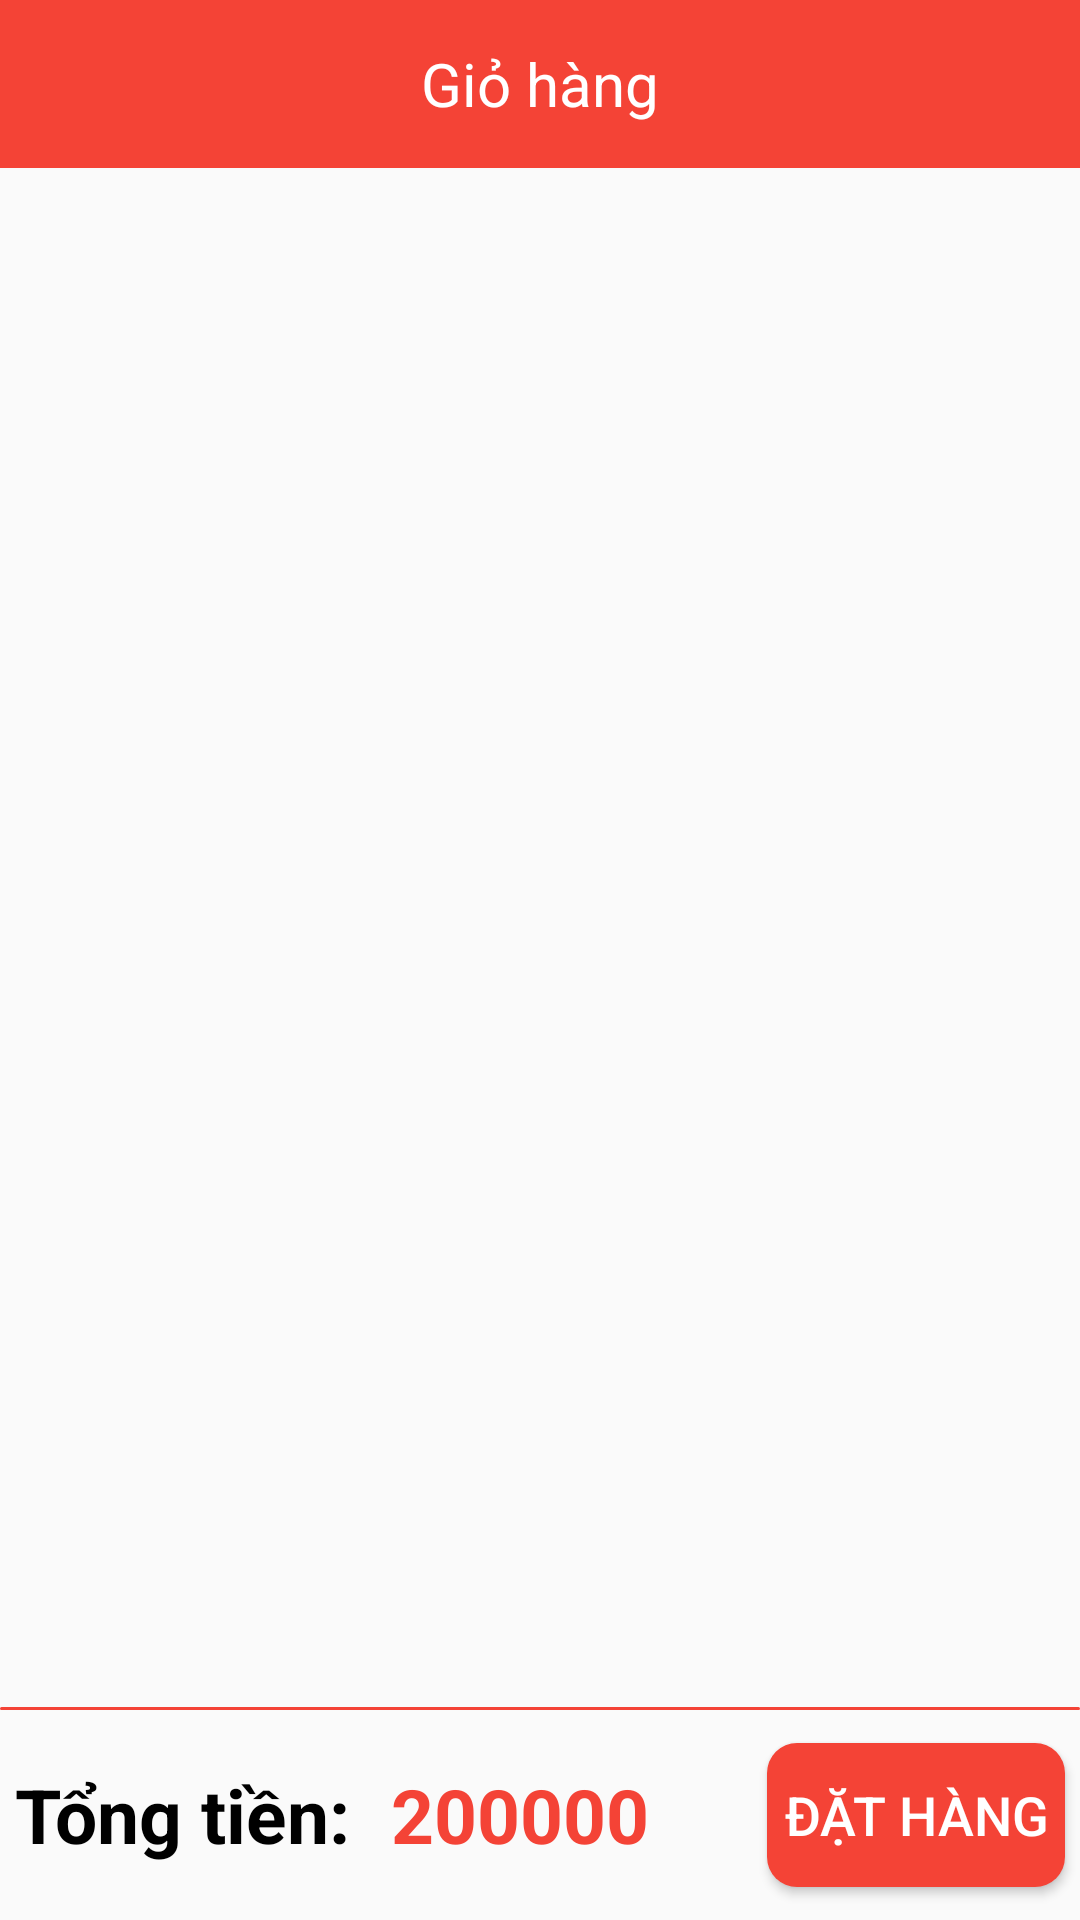

The Android layout XML behind this screen, and the referenced resources:
<!-- AndroidManifest.xml: application theme Theme.OrderFood -->
<!-- res/layout/fragment_cart.xml -->
<?xml version="1.0" encoding="utf-8"?>
<RelativeLayout xmlns:android="http://schemas.android.com/apk/res/android"
    xmlns:tools="http://schemas.android.com/tools"
    android:layout_width="match_parent"
    android:layout_height="match_parent"
    tools:context=".allFragment.CartFragment">
    <LinearLayout
        android:id="@+id/line1"
        android:layout_width="match_parent"
        android:layout_height="wrap_content"
        android:orientation="vertical"
        android:layout_alignParentTop="true"
        android:layout_alignParentStart="true"
        android:layout_alignParentEnd="true"
        android:layout_above="@+id/view1">
        <androidx.appcompat.widget.Toolbar
            android:layout_width="match_parent"
            android:layout_height="?attr/actionBarSize"
            android:background="@color/red">
            <TextView
                android:layout_width="wrap_content"
                android:layout_height="wrap_content"
                android:text="Giỏ hàng"
                android:layout_gravity="center"
                android:textSize="20sp"
                android:textColor="@color/white"/>
        </androidx.appcompat.widget.Toolbar>
        <androidx.recyclerview.widget.RecyclerView
            android:id="@+id/RecyCart"
            android:layout_width="match_parent"
            android:layout_height="wrap_content"/>
    </LinearLayout>
    <View
        android:id="@+id/view1"
        android:layout_width="match_parent"
        android:layout_height="1dp"
        android:background="@drawable/border_btn"
        android:layout_alignParentStart="true"
        android:layout_alignParentEnd="true"
        android:layout_above="@+id/line"/>
    <LinearLayout
        android:id="@+id/line"
        android:layout_width="match_parent"
        android:layout_height="70dp"
        android:orientation="horizontal"
        android:layout_alignParentBottom="true"
        android:layout_alignParentStart="true"
        android:layout_alignParentEnd="true"
        android:weightSum="10"
        android:gravity="center_vertical"
        >
        <TextView
            android:layout_margin="5sp"
            android:layout_width="0dp"
            android:layout_height="wrap_content"
            android:layout_weight="3.5"
            android:text="Tổng tiền: "
            android:textSize="25sp"
            android:textColor="@color/black"
            android:textStyle="bold"/>
        <TextView
            android:id="@+id/tvMoney"
            android:layout_margin="5sp"
            android:layout_width="0dp"
            android:layout_height="wrap_content"
            android:layout_weight="3.5"
            android:text="200000"
            android:textSize="25sp"
            android:textColor="@color/red"
            android:textStyle="bold"/>
        <Button
            android:id="@+id/btnOrder"
            android:layout_margin="5sp"
            android:layout_width="0dp"
            android:layout_height="wrap_content"
            android:layout_weight="3"
            android:text="Đặt Hàng"
            android:background="@drawable/border_btn"
            android:textColor="@color/white"
            android:textSize="18sp"/>
    </LinearLayout>
</RelativeLayout>
<!-- resources referenced by this layout -->
<resources>
  <color name="black">#FF000000</color>
  <color name="red">#f44336</color>
  <color name="white">#FFFFFFFF</color>
  <!-- drawable border_btn (drawable) -->
  <?xml version="1.0" encoding="utf-8"?>
  <shape xmlns:android="http://schemas.android.com/apk/res/android">
     <solid android:color="@color/red"/>
      <corners android:radius="10sp"/>
  </shape>
  <style name="Theme.OrderFood" parent="Theme.MaterialComponents.DayNight.NoActionBar.Bridge">
          
          <item name="colorPrimary">@color/purple_500</item>
          <item name="colorPrimaryVariant">@color/purple_700</item>
          <item name="colorOnPrimary">@color/red</item>
          
          <item name="colorSecondary">@color/teal_200</item>
          <item name="colorSecondaryVariant">@color/teal_700</item>
          <item name="colorOnSecondary">@color/black</item>
          
          <item name="android:statusBarColor">?attr/colorOnPrimary</item>
          
      </style>
  <color name="purple_500">#FF6200EE</color>
  <color name="purple_700">#FF3700B3</color>
  <color name="teal_200">#FF03DAC5</color>
  <color name="teal_700">#FF018786</color>
</resources>
